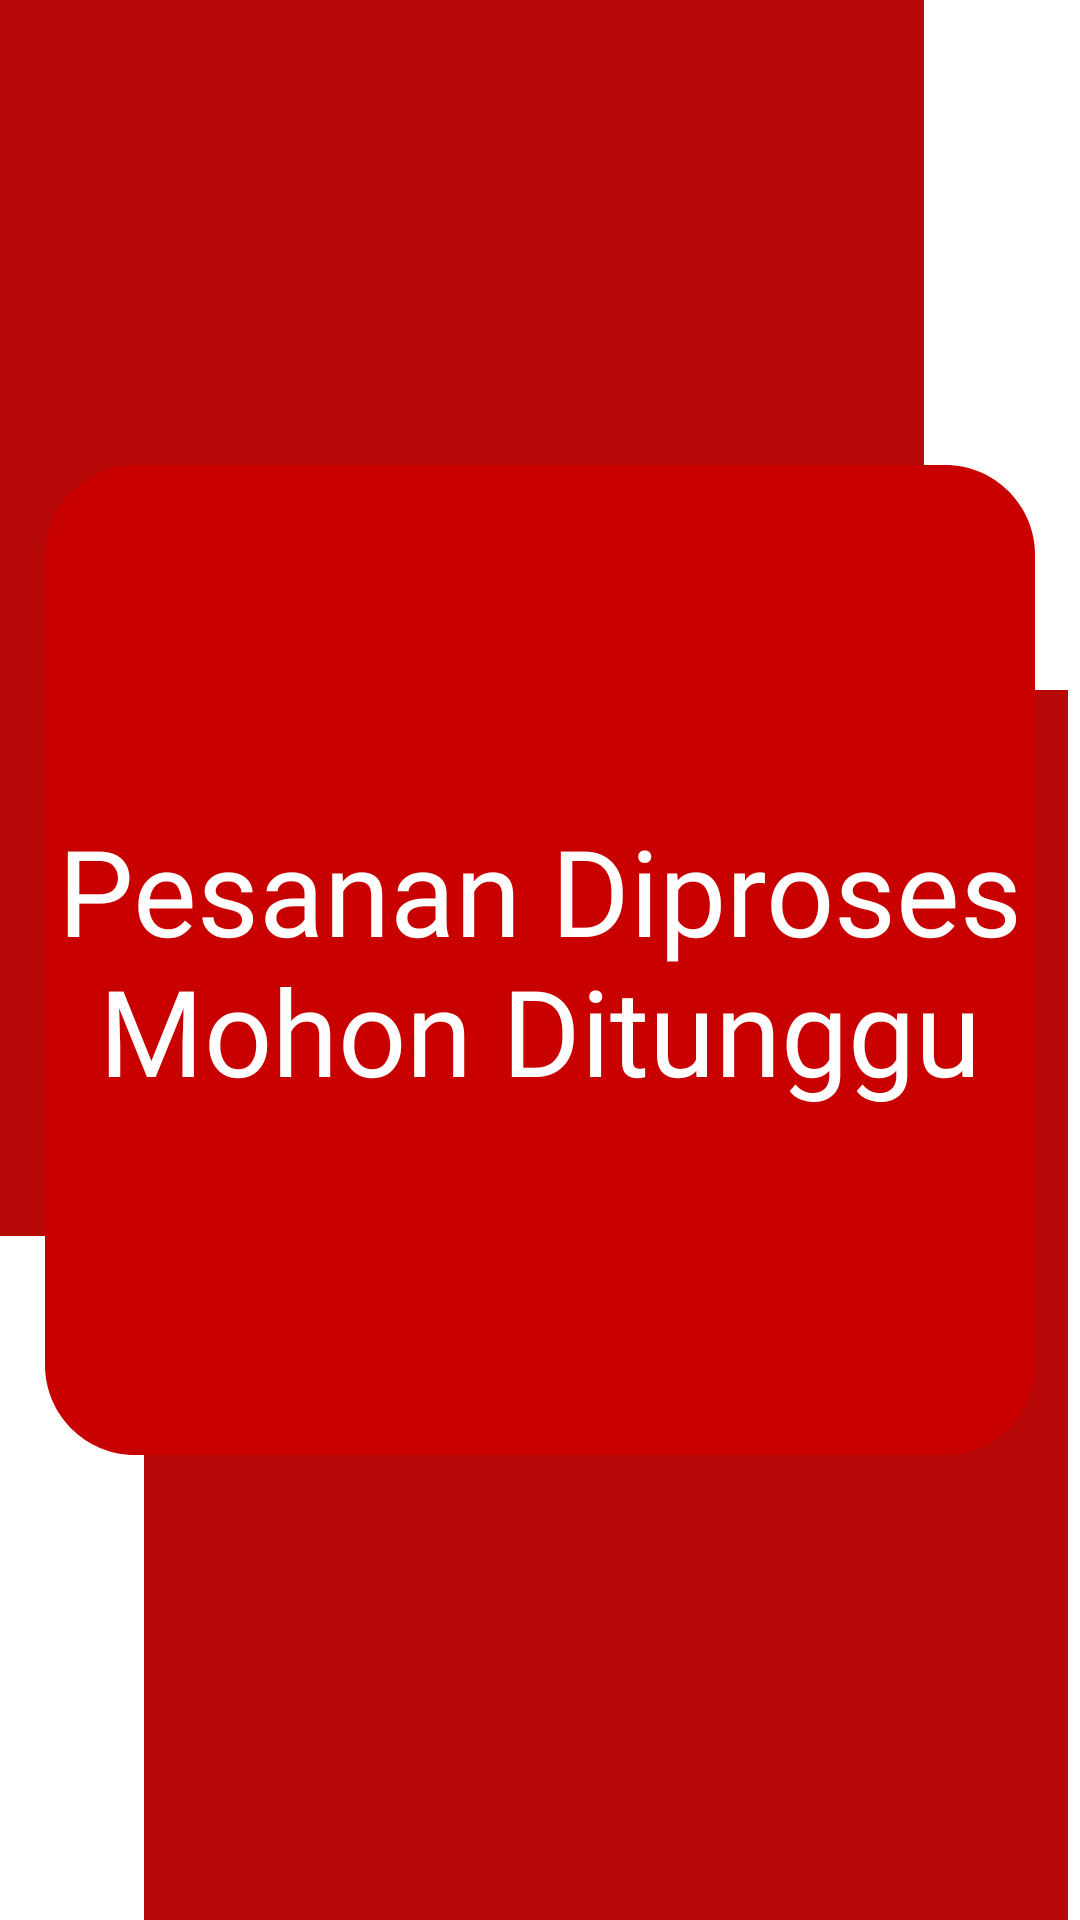

Android layout source for this screen:
<!-- AndroidManifest.xml: application theme Theme.Forin -->
<!-- res/layout/activity_keterangan.xml -->
<?xml version="1.0" encoding="utf-8"?>
<androidx.constraintlayout.widget.ConstraintLayout
    xmlns:android="http://schemas.android.com/apk/res/android"
    xmlns:tools="http://schemas.android.com/tools"
    xmlns:app="http://schemas.android.com/apk/res-auto"
    android:layout_width="match_parent"
    android:layout_height="match_parent"
    tools:context=".Keterangan">

    <View
        android:id="@+id/rectangle_1"
        android:layout_width="308dp"
        android:layout_height="412dp"
        android:layout_alignParentLeft="true"
        android:layout_alignParentTop="true"
        android:background="@drawable/rectangle_1"
        app:layout_constraintStart_toStartOf="parent"
        app:layout_constraintTop_toTopOf="parent" />

    <View
        android:id="@+id/rectangle_2"
        android:layout_width="308dp"
        android:layout_height="410dp"
        android:layout_alignParentLeft="true"
        android:layout_alignParentTop="true"
        android:layout_marginEnd="4dp"
        android:background="@drawable/rectangle_2"
        app:layout_constraintBottom_toBottomOf="parent"
        app:layout_constraintEnd_toEndOf="parent" />

    <View
        android:id="@+id/rectangle_3"
        android:layout_width="330dp"
        android:layout_height="330dp"
        android:layout_alignParentLeft="true"
        android:layout_alignParentTop="true"
        android:outlineAmbientShadowColor="@color/black"
        android:background="@drawable/rectangle_3"
        android:elevation="4dp"
        app:layout_constraintBottom_toBottomOf="parent"
        app:layout_constraintEnd_toEndOf="parent"
        app:layout_constraintStart_toStartOf="parent"
        app:layout_constraintTop_toTopOf="parent" />

    <View
        android:id="@+id/image_1"
        android:layout_width="285dp"
        android:layout_height="200dp"
        android:layout_alignParentLeft="true"
        android:layout_alignParentTop="true"
        android:background="@drawable/logo2"
        android:elevation="4dp"
        app:layout_constraintBottom_toBottomOf="parent"
        app:layout_constraintEnd_toEndOf="parent"
        app:layout_constraintStart_toStartOf="parent"
        app:layout_constraintTop_toTopOf="parent" />

    <TextView
        android:id="@+id/pesanan_dip"
        android:layout_width="331dp"
        android:layout_height="332dp"
        android:layout_alignParentLeft="true"
        android:layout_alignParentTop="true"
        android:elevation="5dp"
        android:fontFamily="@font/nunito_sans_bold"
        android:gravity="center_horizontal|center_vertical"
        android:text="Pesanan Diproses Mohon Ditunggu"
        android:textColor="@color/white"
        android:textSize="40sp"
        app:layout_constraintBottom_toBottomOf="parent"
        app:layout_constraintEnd_toEndOf="parent"
        app:layout_constraintStart_toStartOf="parent"
        app:layout_constraintTop_toTopOf="parent" />


</androidx.constraintlayout.widget.ConstraintLayout>
<!-- resources referenced by this layout -->
<resources>
  <color name="black">#000000</color>
  <color name="white">#FFFFFF</color>
  <!-- drawable rectangle_1 (drawable) -->
  <vector
      xmlns:android="http://schemas.android.com/apk/res/android"
      xmlns:aapt="http://schemas.android.com/aapt"
      android:width="298dp"
      android:height="412dp"
      android:viewportWidth="298"
      android:viewportHeight="412"
      >
  
      <group>
  
          <clip-path
              android:pathData="M0 0H298V412H0V0Z"
              />
  
          <path
              android:pathData="M0 0V412H298V0"
              android:fillColor="#B80909"
              />
  
      </group>
  
  </vector>
  <!-- drawable rectangle_2 (drawable) -->
  <vector
      xmlns:android="http://schemas.android.com/apk/res/android"
      xmlns:aapt="http://schemas.android.com/aapt"
      android:width="308dp"
      android:height="410dp"
      android:viewportWidth="308"
      android:viewportHeight="410"
      >
  
      <group>
  
          <clip-path
              android:pathData="M0 0H308V410H0V0Z"
              />
  
          <path
              android:pathData="M0 0V410H308V0"
              android:fillColor="#B80909"
              />
  
      </group>
  
  </vector>
  <!-- drawable rectangle_3 (drawable) -->
  <vector
      xmlns:android="http://schemas.android.com/apk/res/android"
      xmlns:aapt="http://schemas.android.com/aapt"
      android:width="330dp"
      android:height="330dp"
      android:viewportWidth="330"
      android:viewportHeight="330"
      >
  
      <group>
  
          <clip-path
              android:pathData="M30 0H300C316.569 0 330 13.4315 330 30V300C330 316.569 316.569 330 300 330H30C13.4315 330 0 316.569 0 300V30C0 13.4315 13.4315 0 30 0Z"
              />
  
          <path
              android:pathData="M0 0V330H330V0"
              android:fillColor="#C90000"
              />
  
      </group>
  
  </vector>
  <style name="Theme.Forin" parent="Theme.MaterialComponents.DayNight.DarkActionBar">
          
          <item name="colorPrimary">@color/red_maroon</item>
          <item name="colorPrimaryVariant">@color/red_maroon</item>
          <item name="colorOnPrimary">@color/white</item>
          
          <item name="colorSecondary">@color/teal_200</item>
          <item name="colorSecondaryVariant">@color/teal_700</item>
          <item name="colorOnSecondary">@color/black</item>
          
          <item name="android:statusBarColor" tools:targetApi="l">?attr/colorPrimaryVariant</item>
          
      </style>
  <color name="red_maroon">#B80909</color>
  <color name="teal_200">#FF03DAC5</color>
  <color name="teal_700">#FF018786</color>
</resources>
